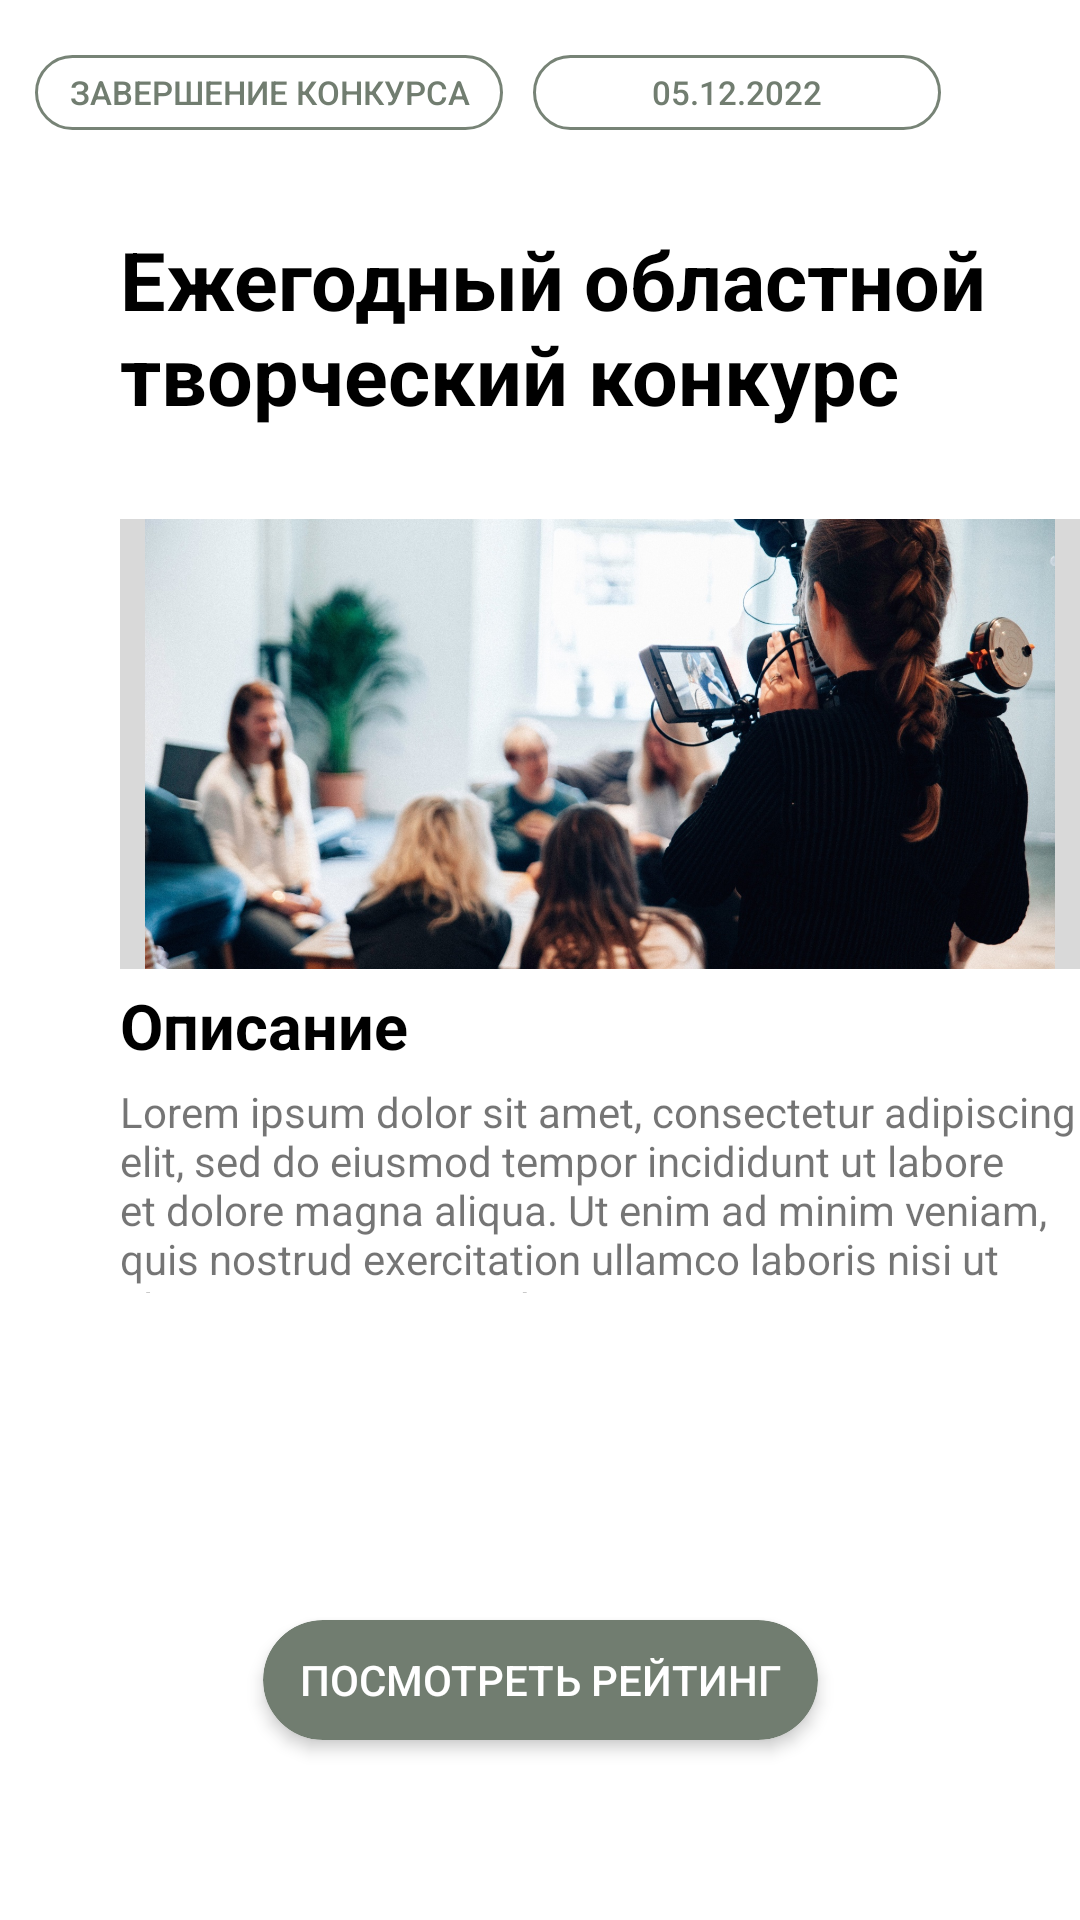

This screen was rendered from an Android layout file. Write that file and the resources it references.
<!-- AndroidManifest.xml: application theme Theme.Hakaton -->
<!-- res/layout/activity_rating.xml -->
<?xml version="1.0" encoding="utf-8"?>
<androidx.constraintlayout.widget.ConstraintLayout xmlns:android="http://schemas.android.com/apk/res/android"
    xmlns:app="http://schemas.android.com/apk/res-auto"
    xmlns:tools="http://schemas.android.com/tools"
    android:layout_width="match_parent"
    android:layout_height="match_parent"
    tools:context=".experts.ExpertsActivityTrue">

    <LinearLayout
        android:id="@+id/textView2"
        android:layout_width="wrap_content"
        android:layout_height="wrap_content"
        app:layout_constraintEnd_toEndOf="parent"
        app:layout_constraintStart_toStartOf="parent"
        app:layout_constraintTop_toTopOf="parent"
        app:layout_constraintBottom_toBottomOf="parent"
        app:layout_constraintVertical_bias="0.03"
        app:layout_constraintHorizontal_bias="0.20"
        >
        <androidx.appcompat.widget.AppCompatButton
            android:id="@+id/textView1"
            android:layout_width="156dp"
            android:layout_height="25dp"
            android:text="Завершение конкурса"
            android:textSize="11dp"
            android:textColor="@color/colorbuttonPrimary"
            android:background="@drawable/request_button_shape"

            />
        <androidx.appcompat.widget.AppCompatButton
            android:id="@+id/textView3"
            android:layout_width="136dp"
            android:layout_height="25dp"
            android:text="05.12.2022"
            android:textSize="11dp"
            android:layout_marginStart="10dp"
            android:textColor="@color/colorbuttonPrimary"
            android:background="@drawable/request_button_shape"

            />
    </LinearLayout>

    <TextView
        android:id="@+id/textView"
        android:layout_width="320dp"
        android:layout_height="wrap_content"
        android:text="@string/title_news_text_textview"
        android:textColor="@color/colortext"
        android:textSize="27sp"
        android:textStyle="bold"
        app:layout_constraintBottom_toBottomOf="parent"
        android:layout_marginStart="40dp"
        app:layout_constraintStart_toStartOf="parent"
        app:layout_constraintTop_toBottomOf="@id/textView2"
        app:layout_constraintVertical_bias="0.06" />

    <androidx.appcompat.widget.AppCompatImageView
        android:id="@+id/title_image"
        android:layout_width="320dp"
        android:layout_height="150dp"
        android:src="@drawable/request_title_image"
        android:layout_marginStart="40dp"
        app:layout_constraintStart_toStartOf="parent"
        app:layout_constraintTop_toBottomOf="@id/textView2"
        app:layout_constraintBottom_toBottomOf="parent"
        app:layout_constraintVertical_bias="0.29"
        android:background="@color/gray"
        />

    <TextView
        android:id="@+id/opis"
        android:layout_width="wrap_content"
        android:layout_height="wrap_content"
        android:text="@string/discription"
        android:textSize="21sp"
        android:textColor="@color/colortext"
        android:textStyle="bold"
        android:layout_marginStart="40dp"
        app:layout_constraintStart_toStartOf="parent"
        app:layout_constraintTop_toBottomOf="@id/textView2"
        app:layout_constraintBottom_toBottomOf="parent"
        app:layout_constraintVertical_bias="0.5"
        app:layout_constraintHorizontal_bias="0.17"
        />
    <LinearLayout
        android:id="@+id/linearlayout"
        android:orientation="vertical"
        android:layout_width="wrap_content"
        android:layout_height="wrap_content"
        android:layout_marginStart="40dp"
        app:layout_constraintStart_toStartOf="parent"
        app:layout_constraintTop_toBottomOf="@+id/opis"
        android:layout_marginTop="5dp"
        >

        <TextView
            android:id="@+id/textviewanim"
            android:layout_width="320dp"
            android:layout_height="70dp"
            android:text="Lorem ipsum dolor sit amet, consectetur adipiscing elit, sed do eiusmod tempor incididunt ut labore et dolore magna aliqua. Ut enim ad minim veniam, quis nostrud exercitation ullamco laboris nisi ut aliquip ex ea commodo consequat.
Lorem ipsum dolor sit amet, consectetur adipiscing elit, sed do eiusmod tempor incididunt ut labore et dolore magna aliqua. Ut enim ad minim veniam, quis nostrud exercitation ullamco laboris nisi ut aliquip ex ea commodo consequat."
            />

    </LinearLayout>


        <androidx.cardview.widget.CardView
            android:layout_width="185dp"
            android:layout_height="40dp"
            app:cardCornerRadius="22dp"
            app:cardElevation="3dp"
            app:layout_constraintBottom_toBottomOf="parent"
            app:layout_constraintEnd_toEndOf="parent"
            app:layout_constraintStart_toStartOf="parent"
            app:layout_constraintTop_toTopOf="parent"
            app:layout_constraintVertical_bias="0.9"
            >
            <androidx.appcompat.widget.AppCompatButton
                android:id="@+id/rating_button"
                android:layout_width="185dp"
                android:layout_height="40dp"
                android:text="Посмотреть рейтинг"
                android:textColor="@color/white"
                android:background="@drawable/request_button_shape"
                android:backgroundTint="@color/colorbuttonPrimary"
                app:layout_constraintBottom_toBottomOf="parent"
                app:layout_constraintEnd_toEndOf="parent"
                app:layout_constraintStart_toStartOf="parent"
                app:layout_constraintTop_toBottomOf="@id/textView2"
                app:layout_constraintVertical_bias="0.9"
                android:onClick="rating_button_clicked"
                />

        </androidx.cardview.widget.CardView>



</androidx.constraintlayout.widget.ConstraintLayout>
<!-- resources referenced by this layout -->
<resources>
  <color name="colorbuttonPrimary">#717d70</color>
  <color name="colortext">#FF000000</color>
  <color name="gray">#D9D9D9</color>
  <color name="white">#FFFFFF</color>
  <!-- drawable request_button_shape (drawable) -->
  <?xml version="1.0" encoding="utf-8"?>
  <shape xmlns:android="http://schemas.android.com/apk/res/android">
  
      <corners android:radius="25dp"/>
      <stroke android:width="1dp" android:color="@color/agate_gray"/>
  </shape>
  <!-- drawable request_title_image: jpg bitmap (drawable, 507983 bytes) -->
  <string name="discription">Описание</string>
  <string name="title_news_text_textview">Ежегодный областной творческий конкурс</string>
  <style name="Theme.Hakaton" parent="Theme.MaterialComponents.DayNight.NoActionBar">
          
          <item name="colorPrimary">@color/purple_500</item>
          <item name="colorPrimaryVariant">@color/purple_700</item>
          <item name="colorOnPrimary">@color/white</item>
          
          <item name="colorSecondary">@color/teal_200</item>
          <item name="colorSecondaryVariant">@color/teal_700</item>
          <item name="colorOnSecondary">@color/black</item>
          
          <item name="android:statusBarColor">@color/white</item>
          
      </style>
  <color name="agate_gray">#778376</color>
  <color name="purple_500">#FF6200EE</color>
  <color name="purple_700">#FF3700B3</color>
  <color name="teal_200">#FF03DAC5</color>
  <color name="teal_700">#FF018786</color>
  <color name="black">#040404</color>
</resources>
